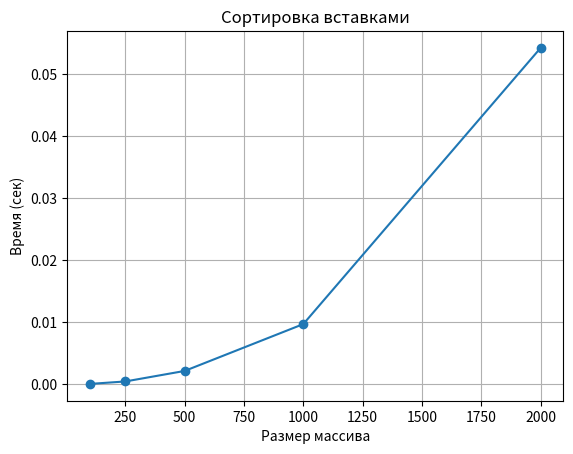

The script that saved this image:
import random
import time
import matplotlib.pyplot as plt

def insertion_sort(mas):
    for i in range(1, len(mas)):
        key = mas[i]
        j = i - 1
        while j >= 0 and key < mas[j]:
            mas[j + 1] = mas[j]
            j -= 1
        mas[j + 1] = key

sizes = [100, 250, 500, 1000, 2000]
times = []

for n in sizes:
    sum_time = 0
    
    for _ in range(30):
        arr = []
        for i in range(n):
            arr.append(random.randint(1, 1000))
            
        start = time.time()
        insertion_sort(arr)
        end = time.time()
        
        sum_time += (end - start)
        
    srednee = sum_time / 30
    times.append(srednee)
    print("Размер:", n, "Среднее время:", srednee)

plt.plot(sizes, times, marker='o')
plt.title('Сортировка вставками')
plt.xlabel('Размер массива')
plt.ylabel('Время (сек)')
plt.grid()
plt.show()
